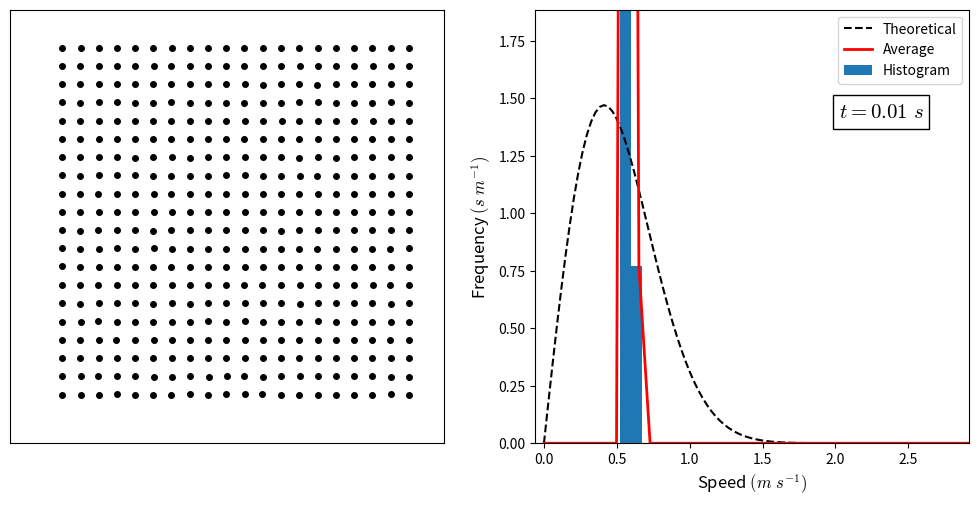

Python code for this plot:
import matplotlib.pyplot as plt
from matplotlib import animation
import numpy as np
from scipy.spatial.distance import pdist, squareform
from matplotlib import rcParams
rcParams['mathtext.fontset'] = 'cm'

class Particles:
    '''Initialises a scene of particles with positions pos, velocities vel, accelerations accel, radii r, and mass m.
    All of which are (n, 2) numpy arrays.'''

    def __init__(self, pos, vel, accel, r = 0.01, m = 1):
        self.pos = pos
        self.vel = vel
        self.accel = accel
        self.r = r
        self.m = m
        self.n = np.shape(pos)[0]
        
        self.KE = 0.5 * self.m * np.sum(self.vel**2)
        self.m_over_2kT = (self.n * self.m)/(2 * self.KE)

    def update(self, dt, box):
        '''Updates the positions and velocities of the particles after time step dt.'''
        self.vel += self.accel*dt
        self.pos_temp = self.pos + self.vel*dt
        
        self.sweep_and_prune() 
        self.handle_box_collision(box) 
        
        self.pos = self.pos_temp
  
    def handle_box_collision(self, box):
        '''Calculates particle positions and velocities after collision with the box.'''
        # Check if particles are outside the box
        hit_left = self.pos_temp[:,0] - self.r <= box.left
        hit_right = self.pos_temp[:,0] + self.r >= box.right
        hit_bottom = self.pos_temp[:,1] - self.r <= box.bottom
        hit_top = self.pos_temp[:,1] + self.r >= box.top

        # Adjusting positions of particles outside of box
        self.pos_temp[:,0] = np.where(hit_left, 2*(box.left + self.r) - self.pos_temp[:,0], self.pos_temp[:,0])
        self.pos_temp[:,0] = np.where(hit_right, 2*(box.right - self.r) - self.pos_temp[:,0], self.pos_temp[:,0])
        self.pos_temp[:,1] = np.where(hit_bottom, 2*(box.bottom + self.r) - self.pos_temp[:,1], self.pos_temp[:,1])
        self.pos_temp[:,1] = np.where(hit_top, 2*(box.top-self.r) - self.pos_temp[:,1], self.pos_temp[:,1])

        # Flip velocities of particles that hit the edges of the box
        self.vel[hit_left | hit_right, 0] *= -1
        self.vel[hit_bottom | hit_top, 1] *= -1

        # Rechecks if any particles are still outside the box (e.g. when particles hit near a corner)
        hit_left = self.pos_temp[:,0] - self.r <= box.left
        hit_right = self.pos_temp[:,0] + self.r >= box.right
        hit_bottom = self.pos_temp[:,1] - self.r <= box.bottom
        hit_top = self.pos_temp[:,1] + self.r >= box.top
            
        # Repeats until none of the particles are outside
        if np.any([hit_left | hit_right | hit_top | hit_bottom]):
            self.handle_box_collision(box)
        
    def sweep_and_prune(self):
        '''Implements the "Sweep and Prune" algorithm to reduce the number of pairwise distance calculations required.'''
        # Sort particles by their y coordinates
        self.sorted = np.sort(self.pos_temp[:,1])
        self.indices = np.argsort(self.pos_temp[:,1])

        flag = False
        active = set({})
        
        # For each particle, if its interval intersects with that of the next particle, add it to the active set
        for i in range(1,self.n):
            if self.sorted[i] - self.sorted[i-1] < 2 * self.r:
                active.update((self.indices[i-1],self.indices[i]))
                flag = True  
            elif flag == True:
                # When the previous particle no longer intersects, pass the active set to the collision calculations
                self.calculate_collisions(np.array(list(active)))
                active = set({})
                flag = False
            else:
                pass
            
        # Pass the last active set to the collision calculations
        self.calculate_collisions(np.array(list(active)))

    def calculate_collisions(self, active):
        '''Calculate the collisions among the active particles determined by the "Sweep and Prune" algorithm.'''
        # Check the pairwise distances between particles in the active set and return a mask of intersecting particles
        # If none are intersecting, return a mask of all False
        try:
            dists = squareform(pdist(self.pos_temp[active]))
            mask = np.transpose(np.triu(dists <= 2*self.r, k=1).nonzero())
        except:
            mask = np.ma.make_mask_none(np.shape(active))
        
        # Update positions and velocities of colliding particles
        for i, j in active[mask]:
            v_rel = self.vel[i] - self.vel[j]
            x_rel = self.pos[i] - self.pos[j]
            delta_v = (v_rel.dot(x_rel) * x_rel) / (np.linalg.norm(x_rel) ** 2)
            self.vel[i] -= delta_v
            self.vel[j] += delta_v

            c = np.linalg.norm(x_rel) - 2 * self.r
            self.pos_temp[i] -= x_rel * c/2
            self.pos_temp[j] += x_rel * c/2
            
        self.KE = 0.5 * self.m * np.sum(self.vel**2)
        self.m_over_2kT = (self.n * self.m)/(2 * self.KE)
        
class Box:
    '''Creates a sqaure box object with the given boundaries.'''
    def __init__(self, top, bottom, left, right):
        self.top = top
        self.bottom = bottom
        self.left = left
        self.right = right

# Setting up the simulation by creating a square grid of particles all going in a single direction with no acceleration
x = np.linspace(0.1,0.9,20)
y = np.linspace(0.1,0.9,20)
X,Y = np.meshgrid(x,y)

positions = np.vstack([Y.ravel(), X.ravel()]).T
velocities = np.ones_like(positions) * (0.5,0.3) + np.random.randn(*np.shape(positions)) * 0.01
accels = np.zeros_like(positions) 

p = Particles(positions, velocities, accels, 0.007)
b = Box(1.0, 0.0, 0.0, 1.0)
dt = 1/100
nbins = 40

# Creating plots
fig, (sim, hist) = plt.subplots(1, 2, figsize=(10,5))

# Simulation plot settings
sim.set_xlim(b.left, b.right)
sim.set_ylim(b.bottom, b.top)
sim.set_aspect('equal')
sim.set(xticks = [], yticks = [])

# Scaling constants
v_peak = 1/np.sqrt(p.m_over_2kT)
x_dims = (-0.1 * v_peak, 5 * v_peak)
y_dims = (0, 1.1 * v_peak * p.m_over_2kT)

# Histogram plot settings
hist.set(xlim = x_dims, ylim = y_dims)
hist.set_xlabel('Speed $(m\ s^{-1})$', fontsize=12)
hist.set_ylabel('Frequency $(s\ m^{-1})$', fontsize=12)
hist.set_aspect((x_dims[1]-x_dims[0])/(y_dims[1]-y_dims[0]))

# Text box for displaying elapsed time
time_text = hist.text(0.7, 0.75, '', transform=hist.transAxes,
                      fontsize=15, bbox = dict(facecolor = 'white', edgecolor = 'black'))

# Initialise approx and calculate theoretical distribution
approx = np.zeros(nbins)
theoretical_X = np.linspace(0, x_dims[1], 100)
theoretical_Y = 2 * p.m_over_2kT * theoretical_X * np.exp(-p.m_over_2kT * theoretical_X ** 2) 

# Plot lines
ln_sim, = sim.plot([], [],c='k', linewidth=0, ms=4, marker='o')
ln_hist, = hist.plot(theoretical_X, theoretical_Y, 'k--', lw=1.5, label='Theoretical')
ln_approx, = hist.plot([], [], 'r', lw=2, label ='Average')

# Plot histogram
bins = np.linspace(0, x_dims[1], 40)
_, _, bin_container = hist.hist(np.linalg.norm(p.vel, axis=1), bins = bins,
                                density=True, color='tab:blue', label='Histogram')

plt.legend(loc='upper right')
plt.tight_layout()

# Animation code
def animate(i):
    # Update particle locations and time value
    ln_sim.set_data(p.pos[:,0], p.pos[:,1])
    time_text.set_text(f"$t={i*dt:.2f}\ s$")
    
    # Update histogram
    speeds = np.linalg.norm(p.vel, axis=1)
    n, _ = np.histogram(speeds, bins = bins, density=True)
    for count, rect in zip(n, bin_container):
        rect.set_height(count)
    
    # Update average velocity plot
    global approx
    approx = approx + 2 / (i + 1) * (np.concatenate((np.array([0]), n)) - approx)
    approx_x = np.concatenate((np.array([0]),np.linspace(0, x_dims[1], nbins-1) + x_dims[1]/((nbins-1)*2)))
    ln_approx.set_data(approx_x, approx)
    
    # Update particles
    p.update(dt, b)
    
    return ln_sim, ln_approx, rect
    
# Create and save animation
ani = animation.FuncAnimation(fig, animate, frames = 2, interval=50, blit = True, repeat=True, repeat_delay=1000)
ani.save('particle.gif', writer = 'pillow', fps = 50, dpi = 200)